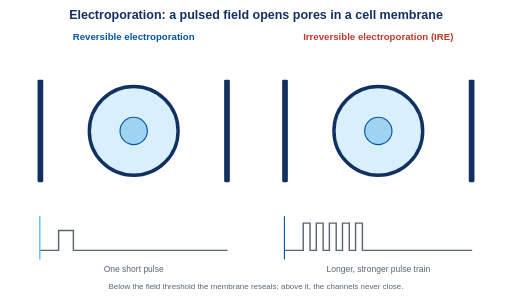
t = 0.00 s
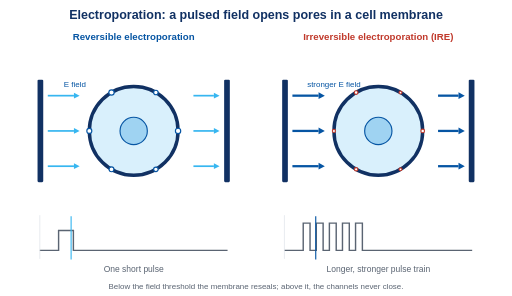
t = 1.67 s
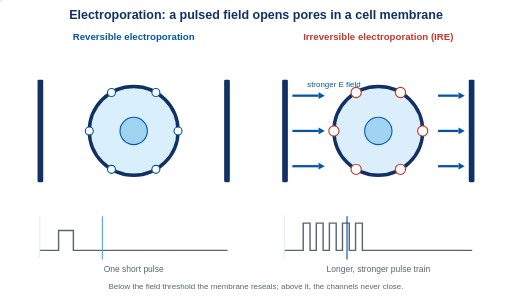
t = 3.33 s
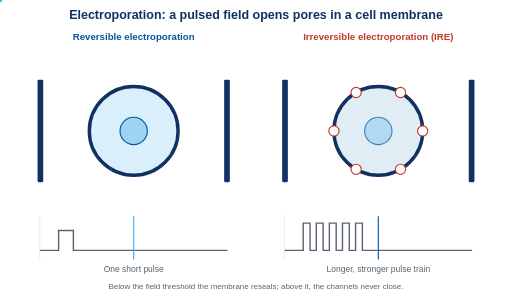
t = 5.00 s
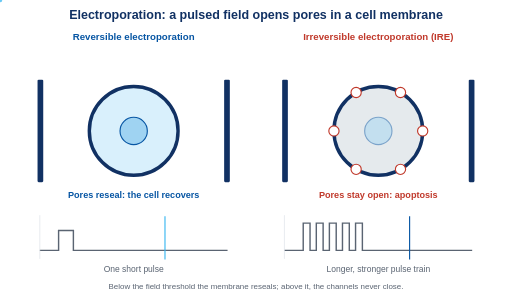
t = 6.67 s
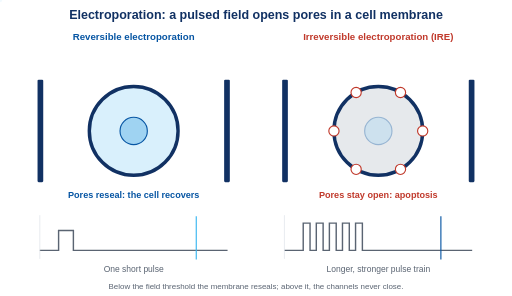
t = 8.33 s

The animated SVG that drew these frames (rendered in a browser with its animation timeline set to each time). Animation: 31 SMIL elements (animate=31); one cycle of 10.00 s, repeats indefinitely.

<svg xmlns="http://www.w3.org/2000/svg" viewBox="0 0 900 520" font-family="Arial, Helvetica, sans-serif">
  <rect x="0" y="0" width="900" height="520" fill="#ffffff"/>

  <text x="450" y="34" text-anchor="middle" font-size="22" font-weight="bold" fill="#113163">Electroporation: a pulsed field opens pores in a cell membrane</text>

  <!-- ================= LEFT PANEL: REVERSIBLE ================= -->
  <text x="235" y="70" text-anchor="middle" font-size="17" font-weight="bold" fill="#0655a3">Reversible electroporation</text>

  <!-- electrode plates -->
  <rect x="66" y="140" width="10" height="180" rx="2" fill="#113163"/>
  <rect x="394" y="140" width="10" height="180" rx="2" fill="#113163"/>

  <!-- field arrows (visible during the pulse) -->
  <g stroke="#37b6f0" stroke-width="3" opacity="0">
    <animate attributeName="opacity" values="0;0;1;1;0;0" keyTimes="0;0.10;0.12;0.18;0.22;1" dur="10s" repeatCount="indefinite"/>
    <line x1="84" y1="168" x2="130" y2="168"/><polygon points="130,163 140,168 130,173" fill="#37b6f0" stroke="none"/>
    <line x1="84" y1="230" x2="130" y2="230"/><polygon points="130,225 140,230 130,235" fill="#37b6f0" stroke="none"/>
    <line x1="84" y1="292" x2="130" y2="292"/><polygon points="130,287 140,292 130,297" fill="#37b6f0" stroke="none"/>
    <line x1="340" y1="168" x2="376" y2="168"/><polygon points="376,163 386,168 376,173" fill="#37b6f0" stroke="none"/>
    <line x1="340" y1="230" x2="376" y2="230"/><polygon points="376,225 386,230 376,235" fill="#37b6f0" stroke="none"/>
    <line x1="340" y1="292" x2="376" y2="292"/><polygon points="376,287 386,292 376,297" fill="#37b6f0" stroke="none"/>
    <text x="112" y="152" font-size="14" fill="#0655a3" stroke="none">E field</text>
  </g>

  <!-- cell -->
  <circle cx="235" cy="230" r="78" fill="#d9f0fc" stroke="#113163" stroke-width="6"/>
  <circle cx="235" cy="230" r="24" fill="#9fd3f2" stroke="#0655a3" stroke-width="2"/>

  <!-- pores: open during the pulse, reseal after -->
  <g fill="#ffffff" stroke="#0655a3" stroke-width="2">
    <circle cx="313" cy="230" r="0"><animate attributeName="r" values="0;0;7;7;0;0" keyTimes="0;0.10;0.20;0.35;0.50;1" dur="10s" repeatCount="indefinite"/></circle>
    <circle cx="274" cy="297.5" r="0"><animate attributeName="r" values="0;0;7;7;0;0" keyTimes="0;0.11;0.21;0.35;0.50;1" dur="10s" repeatCount="indefinite"/></circle>
    <circle cx="196" cy="297.5" r="0"><animate attributeName="r" values="0;0;7;7;0;0" keyTimes="0;0.10;0.21;0.36;0.51;1" dur="10s" repeatCount="indefinite"/></circle>
    <circle cx="157" cy="230" r="0"><animate attributeName="r" values="0;0;7;7;0;0" keyTimes="0;0.11;0.20;0.34;0.49;1" dur="10s" repeatCount="indefinite"/></circle>
    <circle cx="196" cy="162.5" r="0"><animate attributeName="r" values="0;0;7;7;0;0" keyTimes="0;0.10;0.20;0.36;0.50;1" dur="10s" repeatCount="indefinite"/></circle>
    <circle cx="274" cy="162.5" r="0"><animate attributeName="r" values="0;0;7;7;0;0" keyTimes="0;0.11;0.21;0.34;0.50;1" dur="10s" repeatCount="indefinite"/></circle>
  </g>

  <!-- outcome label -->
  <text x="235" y="348" text-anchor="middle" font-size="16" font-weight="bold" fill="#0655a3" opacity="0">
    Pores reseal: the cell recovers
    <animate attributeName="opacity" values="0;0;1;1;0" keyTimes="0;0.55;0.62;0.95;1" dur="10s" repeatCount="indefinite"/>
  </text>

  <!-- pulse trace: one short pulse -->
  <polyline points="70,440 103,440 103,405 129,405 129,440 400,440" fill="none" stroke="#5a6472" stroke-width="2.5"/>
  <line x1="70" y1="378" x2="70" y2="455" stroke="#d8dde4" stroke-width="1"/>
  <line x1="70" y1="380" x2="70" y2="456" stroke="#37b6f0" stroke-width="2">
    <animate attributeName="x1" values="70;400" keyTimes="0;1" dur="10s" repeatCount="indefinite"/>
    <animate attributeName="x2" values="70;400" keyTimes="0;1" dur="10s" repeatCount="indefinite"/>
  </line>
  <text x="235" y="478" text-anchor="middle" font-size="15" fill="#5a6472">One short pulse</text>

  <!-- ================= RIGHT PANEL: IRE ================= -->
  <text x="665" y="70" text-anchor="middle" font-size="17" font-weight="bold" fill="#c0392b">Irreversible electroporation (IRE)</text>

  <!-- electrode plates -->
  <rect x="496" y="140" width="10" height="180" rx="2" fill="#113163"/>
  <rect x="824" y="140" width="10" height="180" rx="2" fill="#113163"/>

  <!-- field arrows (visible through the train, stronger) -->
  <g stroke="#0655a3" stroke-width="4" opacity="0">
    <animate attributeName="opacity" values="0;0;1;1;0;0" keyTimes="0;0.10;0.12;0.45;0.50;1" dur="10s" repeatCount="indefinite"/>
    <line x1="514" y1="168" x2="560" y2="168"/><polygon points="560,162 571,168 560,174" fill="#0655a3" stroke="none"/>
    <line x1="514" y1="230" x2="560" y2="230"/><polygon points="560,224 571,230 560,236" fill="#0655a3" stroke="none"/>
    <line x1="514" y1="292" x2="560" y2="292"/><polygon points="560,286 571,292 560,298" fill="#0655a3" stroke="none"/>
    <line x1="770" y1="168" x2="806" y2="168"/><polygon points="806,162 817,168 806,174" fill="#0655a3" stroke="none"/>
    <line x1="770" y1="230" x2="806" y2="230"/><polygon points="806,224 817,230 806,236" fill="#0655a3" stroke="none"/>
    <line x1="770" y1="292" x2="806" y2="292"/><polygon points="806,286 817,292 806,298" fill="#0655a3" stroke="none"/>
    <text x="540" y="152" font-size="14" fill="#0655a3" stroke="none">stronger E field</text>
  </g>

  <!-- cell: interior fades as contents leak -->
  <circle cx="665" cy="230" r="78" stroke="#113163" stroke-width="6" fill="#d9f0fc">
    <animate attributeName="fill" values="#d9f0fc;#d9f0fc;#e6e9ec;#e6e9ec" keyTimes="0;0.30;0.70;1" dur="10s" repeatCount="indefinite"/>
  </circle>
  <circle cx="665" cy="230" r="24" fill="#9fd3f2" stroke="#0655a3" stroke-width="2">
    <animate attributeName="opacity" values="1;1;0.35;0.35" keyTimes="0;0.30;0.75;1" dur="10s" repeatCount="indefinite"/>
  </circle>

  <!-- pores: open and stay open -->
  <g fill="#ffffff" stroke="#c0392b" stroke-width="2">
    <circle cx="743" cy="230" r="0"><animate attributeName="r" values="0;0;9;9;9;0" keyTimes="0;0.12;0.25;0.60;0.96;1" dur="10s" repeatCount="indefinite"/></circle>
    <circle cx="704" cy="297.5" r="0"><animate attributeName="r" values="0;0;9;9;9;0" keyTimes="0;0.13;0.26;0.60;0.96;1" dur="10s" repeatCount="indefinite"/></circle>
    <circle cx="626" cy="297.5" r="0"><animate attributeName="r" values="0;0;9;9;9;0" keyTimes="0;0.12;0.26;0.60;0.96;1" dur="10s" repeatCount="indefinite"/></circle>
    <circle cx="587" cy="230" r="0"><animate attributeName="r" values="0;0;9;9;9;0" keyTimes="0;0.13;0.25;0.60;0.96;1" dur="10s" repeatCount="indefinite"/></circle>
    <circle cx="626" cy="162.5" r="0"><animate attributeName="r" values="0;0;9;9;9;0" keyTimes="0;0.12;0.25;0.60;0.96;1" dur="10s" repeatCount="indefinite"/></circle>
    <circle cx="704" cy="162.5" r="0"><animate attributeName="r" values="0;0;9;9;9;0" keyTimes="0;0.13;0.26;0.60;0.96;1" dur="10s" repeatCount="indefinite"/></circle>
  </g>

  <!-- leaking contents -->
  <g fill="#37b6f0">
    <circle r="4" opacity="0">
      <animate attributeName="cx" values="743;743;780;800" keyTimes="0;0.30;0.55;0.80" dur="10s" repeatCount="indefinite"/>
      <animate attributeName="cy" values="230;230;222;216" keyTimes="0;0.30;0.55;0.80" dur="10s" repeatCount="indefinite"/>
      <animate attributeName="opacity" values="0;0;0.85;0;0" keyTimes="0;0.30;0.42;0.78;1" dur="10s" repeatCount="indefinite"/>
    </circle>
    <circle r="4" opacity="0">
      <animate attributeName="cx" values="704;704;728;746" keyTimes="0;0.34;0.58;0.84" dur="10s" repeatCount="indefinite"/>
      <animate attributeName="cy" values="297.5;297.5;322;340" keyTimes="0;0.34;0.58;0.84" dur="10s" repeatCount="indefinite"/>
      <animate attributeName="opacity" values="0;0;0.85;0;0" keyTimes="0;0.34;0.46;0.82;1" dur="10s" repeatCount="indefinite"/>
    </circle>
    <circle r="4" opacity="0">
      <animate attributeName="cx" values="626;626;600;582" keyTimes="0;0.38;0.62;0.88" dur="10s" repeatCount="indefinite"/>
      <animate attributeName="cy" values="162.5;162.5;140;124" keyTimes="0;0.38;0.62;0.88" dur="10s" repeatCount="indefinite"/>
      <animate attributeName="opacity" values="0;0;0.85;0;0" keyTimes="0;0.38;0.50;0.86;1" dur="10s" repeatCount="indefinite"/>
    </circle>
  </g>

  <!-- outcome label -->
  <text x="665" y="348" text-anchor="middle" font-size="16" font-weight="bold" fill="#c0392b" opacity="0">
    Pores stay open: apoptosis
    <animate attributeName="opacity" values="0;0;1;1;0" keyTimes="0;0.55;0.62;0.95;1" dur="10s" repeatCount="indefinite"/>
  </text>

  <!-- pulse trace: longer, stronger train -->
  <polyline points="500,440 533,440 533,392 545,392 545,440 556,440 556,392 568,392 568,440 579,440 579,392 591,392 591,440 602,440 602,392 614,392 614,440 625,440 625,392 637,392 637,440 830,440" fill="none" stroke="#5a6472" stroke-width="2.5"/>
  <line x1="500" y1="378" x2="500" y2="455" stroke="#d8dde4" stroke-width="1"/>
  <line x1="500" y1="380" x2="500" y2="456" stroke="#0655a3" stroke-width="2">
    <animate attributeName="x1" values="500;830" keyTimes="0;1" dur="10s" repeatCount="indefinite"/>
    <animate attributeName="x2" values="500;830" keyTimes="0;1" dur="10s" repeatCount="indefinite"/>
  </line>
  <text x="665" y="478" text-anchor="middle" font-size="15" fill="#5a6472">Longer, stronger pulse train</text>

  <!-- footer note -->
  <text x="450" y="508" text-anchor="middle" font-size="14" fill="#5a6472">Below the field threshold the membrane reseals; above it, the channels never close.</text>
</svg>
